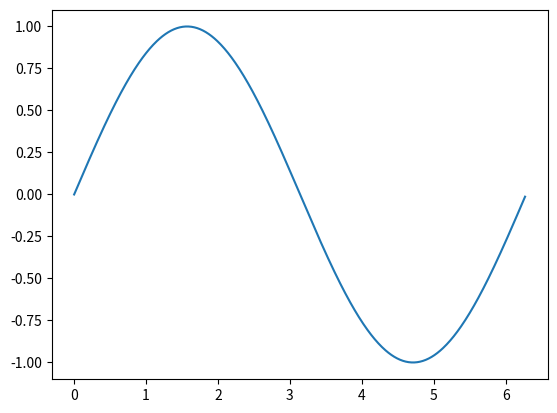

Reproduce this figure in Python.

import matplotlib.pyplot as plt
import numpy as np
x = np.arange(0, 6.28, 0.01)
y = np.sin(x)
plt.plot(x, y)
plt.show()

